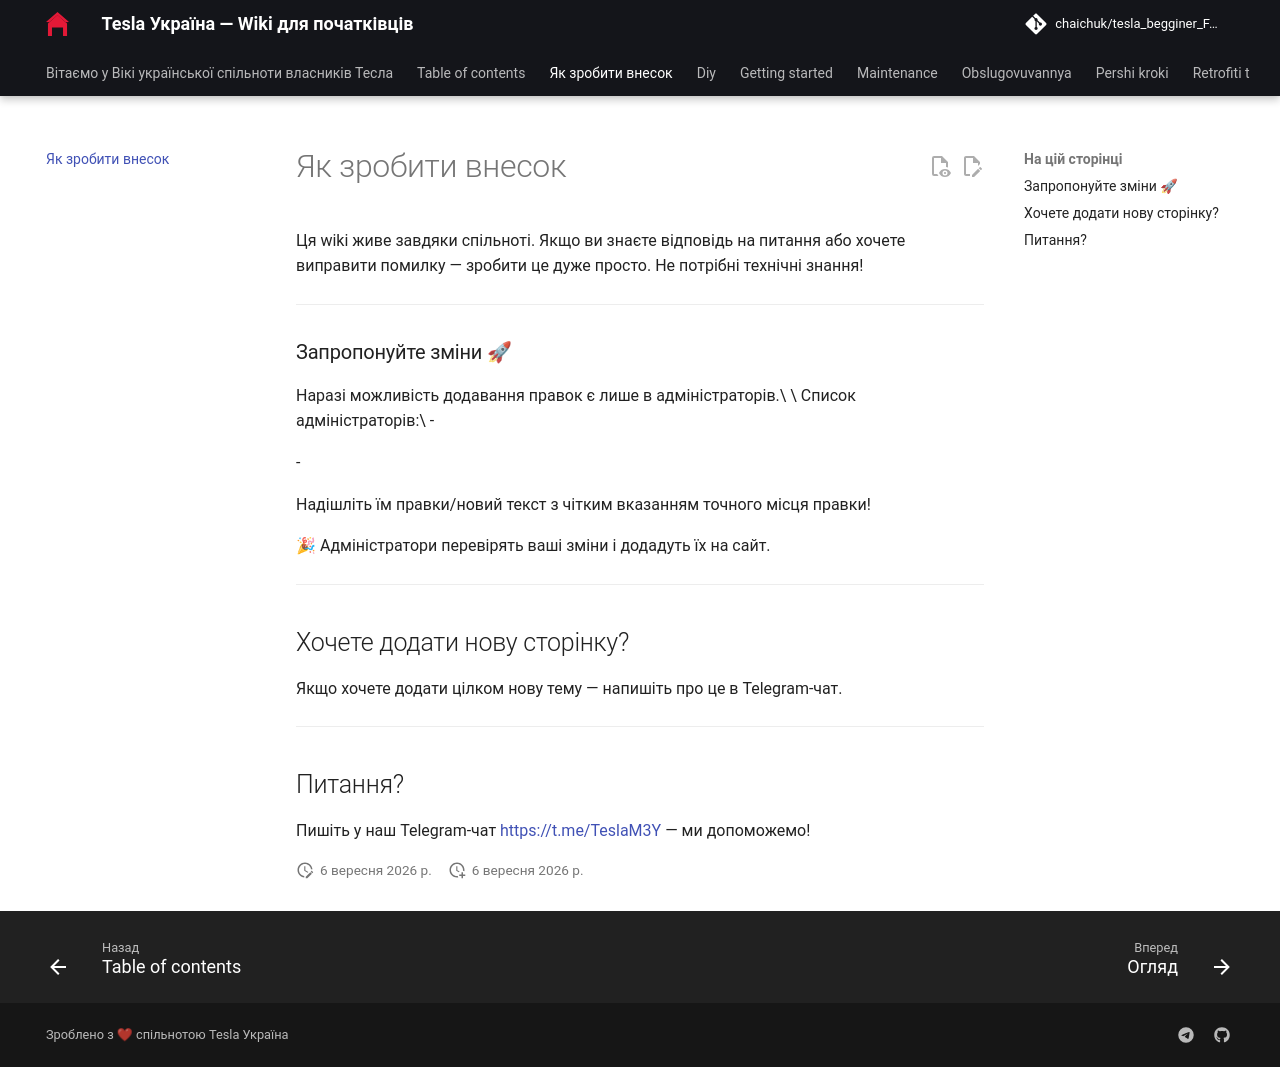

repository: chaichuk/tesla_begginer_FAQ · page: contribute/index.html · generator: mkdocs

# Як зробити внесок

Ця wiki живе завдяки спільноті. Якщо ви знаєте відповідь на питання або хочете виправити помилку — зробити це дуже просто. Не потрібні технічні знання!

***

### Запропонуйте зміни 🚀

Наразі можливість додавання правок є лише в адміністраторів.\
\
Список адміністраторів:\
\-

\-

Надішліть їм правки/новий текст з чітким вказанням точного місця правки! <br>

🎉 Адміністратори перевірять ваші зміни і додадуть їх на сайт.

***

## Хочете додати нову сторінку?

Якщо хочете додати цілком нову тему — напишіть про це в Telegram-чат.

***

## Питання?

Пишіть у наш Telegram-чат [https://t.me/TeslaM3Y](https://t.me/TeslaM3Y) — ми допоможемо!
